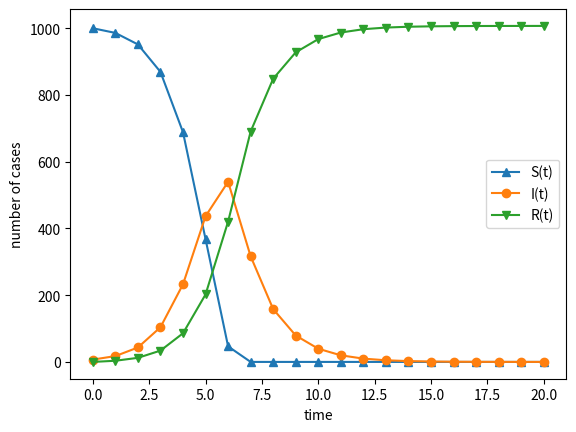

This chart was generated by the following Python code:
import numpy as np
import scipy.integrate
import matplotlib.pyplot as pyplot
import random


#The number of days in the model (Assuming that t0 equals zero)
PERIOD = 20

#Array (S, I, R) of the results
SIR_out = []

#Arrays of S, I, R, respectively 
S = []
I = []
R = []

#Initial values
S0 = 1000.0
I0 = 7.0
R0 = 0.0
beta = 0.0020
gamma = 0.50

#The number of people in the model
N = S0 + I0 + R0


#Return the slopes of the variables at the of the day
#Using formulas from SIR model to calculate the scope
#y: The values of S, I, R of the day before
def SIR_atom(y, beta, gamma):
    S_, I_, R_ = y

    
    dS_dt = -(beta)*I_*S_
    dR_dt = gamma*I_

    #Limits the number of S and R people so that 0<S, I, R<N at all times
    if(y[0] + dS_dt <0):
        dS_dt = -y[0]
    if(y[2] + dR_dt >N):
        dR_dt = N-y[2]
        
    dI_dt = - (dS_dt + dR_dt)
    

    return ([dS_dt, dI_dt, dR_dt])


#Get results and store them in SIR_out
# y is the array of S, I, R
def SIR_model(y, beta, gamma):

    #Instanciate values
    S.append(y[0])
    I.append(y[1])
    R.append(y[2])

    #Run over a period of (PERIOD) days
    for i in range(PERIOD):
        dS_dt, dI_dt, dR_dt = SIR_atom(y, beta, gamma)
        y[0] += dS_dt
        y[1] += dI_dt
        y[2] += dR_dt

        # Store values
        S.append(y[0])
        I.append(y[1])
        R.append(y[2])
        
    # Store values
    SIR_out.append(S)
    SIR_out.append(I)
    SIR_out.append(R)



if __name__ == "__main__":

    SIR_model([S0, I0, R0], beta, gamma)

    #Prints out all the results in (S I R) form
    for col in range(PERIOD):
        print(SIR_out[0][col], SIR_out[1][col], SIR_out[2][col], sep = " ")

    t = range(PERIOD + 1)

    #Arrays to store values to draw plot
    S_t = []
    I_t = []
    R_t = []

    #Store calues to draw plot
    for e in SIR_out[0]:
        S_t.append(e)

    for e in SIR_out[1]:
        I_t.append(e)
    
    for e in SIR_out[2]:
        R_t.append(e)


    #Draw the plot that shows the result 
    pyplot.plot(t, S_t, label = "S(t)", marker = '^')
    pyplot.plot(t, I_t, label = "I(t)", marker = 'o')
    pyplot.plot(t, R_t, label = "R(t)", marker = 'v')
    pyplot.xlabel("time")
    pyplot.ylabel("number of cases")
    pyplot.legend()
    pyplot.show()
